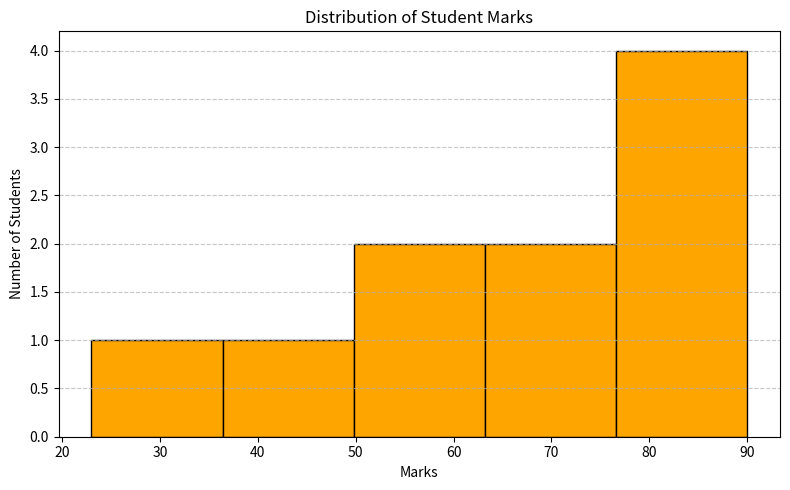

This chart was generated by the following Python code:
# Constructing a Histogram with Matplotlib
# Description: Create a histogram to observe the distribution of marks obtained by students in a class: Marks
# [23, 45, 56, 78, 89, 90, 67, 88, 76, 59].
import matplotlib.pyplot as plt

# Data
marks = [23, 45, 56, 78, 89, 90, 67, 88, 76, 59]


plt.figure(figsize=(8, 5))
plt.hist(marks, bins=5, color='orange', edgecolor='black')


plt.xlabel('Marks')
plt.ylabel('Number of Students')
plt.title('Distribution of Student Marks')
plt.grid(axis='y', linestyle='--', alpha=0.7)

# Show plot
plt.tight_layout()
plt.show()